Run: headless pygame with SDL's dummy video driver; simulated clock (each Clock.tick advances the game by its frame time, no real sleeping); random seed 0; keys injected as events and as key.get_pressed() state; no mouse input.
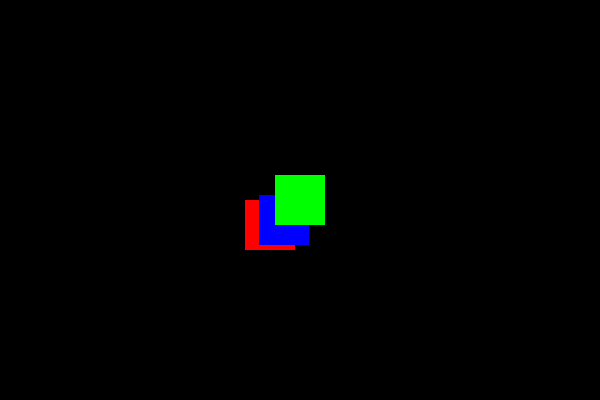
Frame 1 of 4 · flips 1–60 · no input
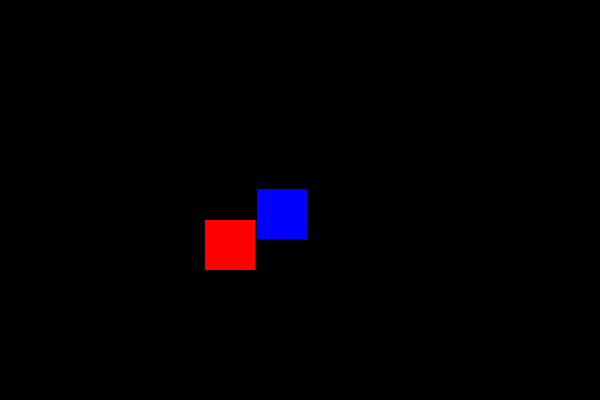
Frame 2 of 4 · flips 61–180 · tapped SPACE, RETURN · held RIGHT (→), D
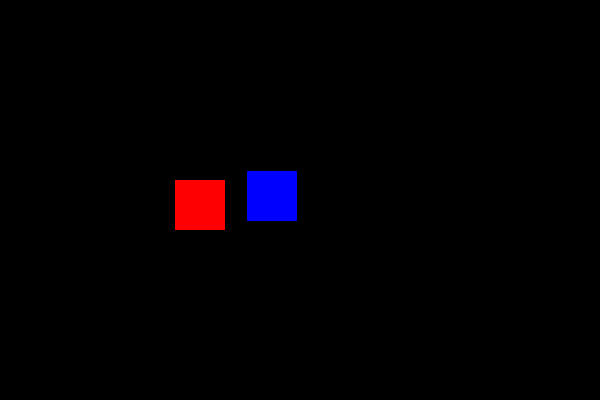
Frame 3 of 4 · flips 181–300 · held DOWN (↓), S
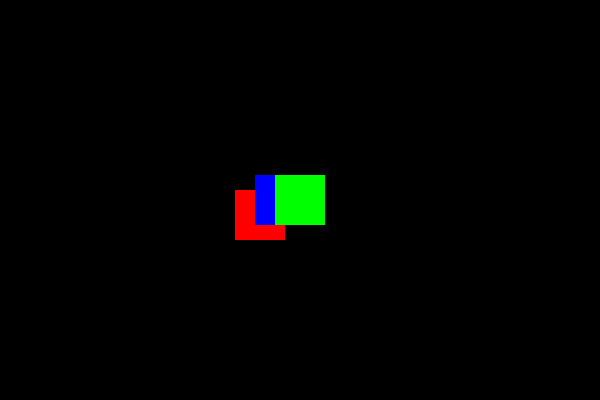
Frame 4 of 4 · flips 301–420 · held LEFT (←), A, UP (↑), W

The pygame program that drew these frames:

#!/usr/bin/env python3

# ---------------------------------------------------------------------

__author__  = 'Bartlomiej "furas" Burek'
__email__   = 'furas@tlen.pl'
__webpage__ = 'http://blog.furas.pl'

# ---------------------------------------------------------------------

import pygame
import random

# === CONSTANS === (UPPER_CASE names)

BLACK = (  0,   0,   0)
WHITE = (255, 255, 255)

RED   = (255,   0,   0)
GREEN = (  0, 255,   0)
BLUE  = (  0,   0, 255)

SCREEN_WIDTH  = 600
SCREEN_HEIGHT = 400

FPS = 30

# === CLASSES === (CamelCase names)

class Player(pygame.sprite.Sprite):

    def __init__(self):
        pygame.sprite.Sprite.__init__(self)

        self.image = pygame.Surface((50,50))
        self.image.fill(GREEN)

        self.rect = self.image.get_rect()
        self.rect.center = screen_rect.center
        
        self.move_x = 0
        self.move_y = 0

        self.speed = 10
        
    def draw(self, surface):
        surface.blit(self.image, self.rect)

    def update(self):
        self.rect.x += self.move_x
        self.rect.y += self.move_y

    def handle_event(self, event):

        if event.type == pygame.KEYDOWN:
            if event.key == pygame.K_LEFT:
                self.move_x -= self.speed
            elif event.key == pygame.K_RIGHT:
                self.move_x += self.speed
            elif event.key == pygame.K_UP:
                self.move_y -= self.speed
            elif event.key == pygame.K_DOWN:
                self.move_y += self.speed
            
        elif event.type == pygame.KEYUP:
            if event.key == pygame.K_LEFT:
                self.move_x += self.speed
            elif event.key == pygame.K_RIGHT:
                self.move_x -= self.speed
            elif event.key == pygame.K_UP:
                self.move_y += self.speed
            elif event.key == pygame.K_DOWN:
                self.move_y -= self.speed
    
class Moster(pygame.sprite.Sprite):

    def __init__(self, speed=1, color=RED):
        pygame.sprite.Sprite.__init__(self)

        self.image = pygame.Surface((50,50))
        self.image.fill(color)

        self.rect = self.image.get_rect()
        self.rect.center = screen_rect.center
        
        self.speed = speed

        self.all_speeds = [-self.speed, 0, self.speed]
        
    def draw(self, surface):
        surface.blit(self.image, self.rect)

    def update(self, player):

        move_x = random.choice(self.all_speeds)
        move_y = random.choice(self.all_speeds)

        self.rect.x += move_x
        self.rect.y += move_y
        

# === MAIN === (lower_case names)

# --- (global) variables --- 

# --- init ---

pygame.init()

screen = pygame.display.set_mode((SCREEN_WIDTH, SCREEN_HEIGHT))
screen_rect = screen.get_rect()

# --- objects ---

player = Player()
monster1 = Moster(5, RED)
monster2 = Moster(2, BLUE)

# --- mainloop ---

clock = pygame.time.Clock()
is_running = True

while is_running:

    # --- events ---
    
    for event in pygame.event.get():

        # --- global events ---
        
        if event.type == pygame.QUIT:
            is_running = False
        elif event.type == pygame.KEYDOWN:
            if event.key == pygame.K_ESCAPE:
                is_running = False

        # --- objects events ---

        player.handle_event(event)
        
    # --- updates ---

    player.update()
    monster1.update(player)
    monster2.update(player)
    
    # --- draws ---
    
    screen.fill(BLACK)

    monster1.draw(screen)
    monster2.draw(screen)

    player.draw(screen)
    
    pygame.display.update()

    # --- FPS ---

    clock.tick(FPS)

# --- the end ---
    
pygame.quit()
